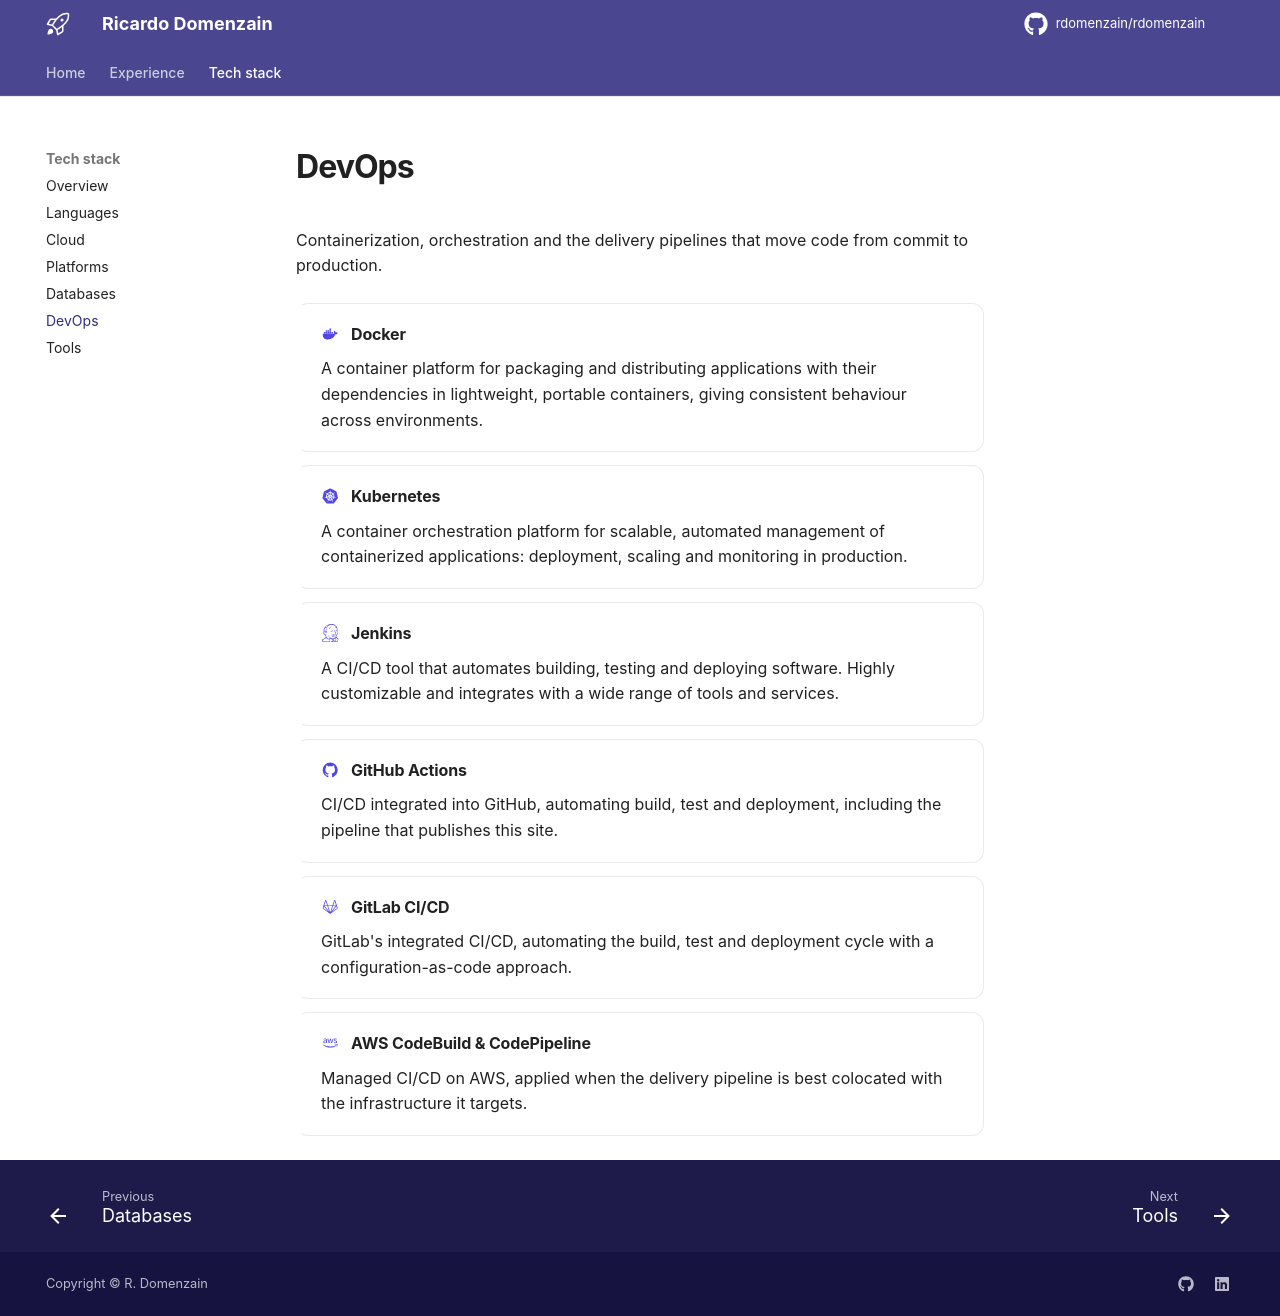

repository: rdomenzain/rdomenzain · page: technologies/devops/index.html · generator: mkdocs

# DevOps

Containerization, orchestration and the delivery pipelines that move code from
commit to production.

<div class="stack" markdown>

-   :material-docker: **Docker**

    A container platform for packaging and distributing applications with their
    dependencies in lightweight, portable containers, giving consistent
    behaviour across environments.

-   :material-kubernetes: **Kubernetes**

    A container orchestration platform for scalable, automated management of
    containerized applications: deployment, scaling and monitoring in
    production.

-   :simple-jenkins: **Jenkins**

    A CI/CD tool that automates building, testing and deploying software.
    Highly customizable and integrates with a wide range of tools and services.

-   :material-github: **GitHub Actions**

    CI/CD integrated into GitHub, automating build, test and deployment,
    including the pipeline that publishes this site.

-   :material-gitlab: **GitLab CI/CD**

    GitLab's integrated CI/CD, automating the build, test and deployment cycle
    with a configuration-as-code approach.

-   :material-aws: **AWS CodeBuild & CodePipeline**

    Managed CI/CD on AWS, applied when the delivery pipeline is best colocated
    with the infrastructure it targets.

</div>
